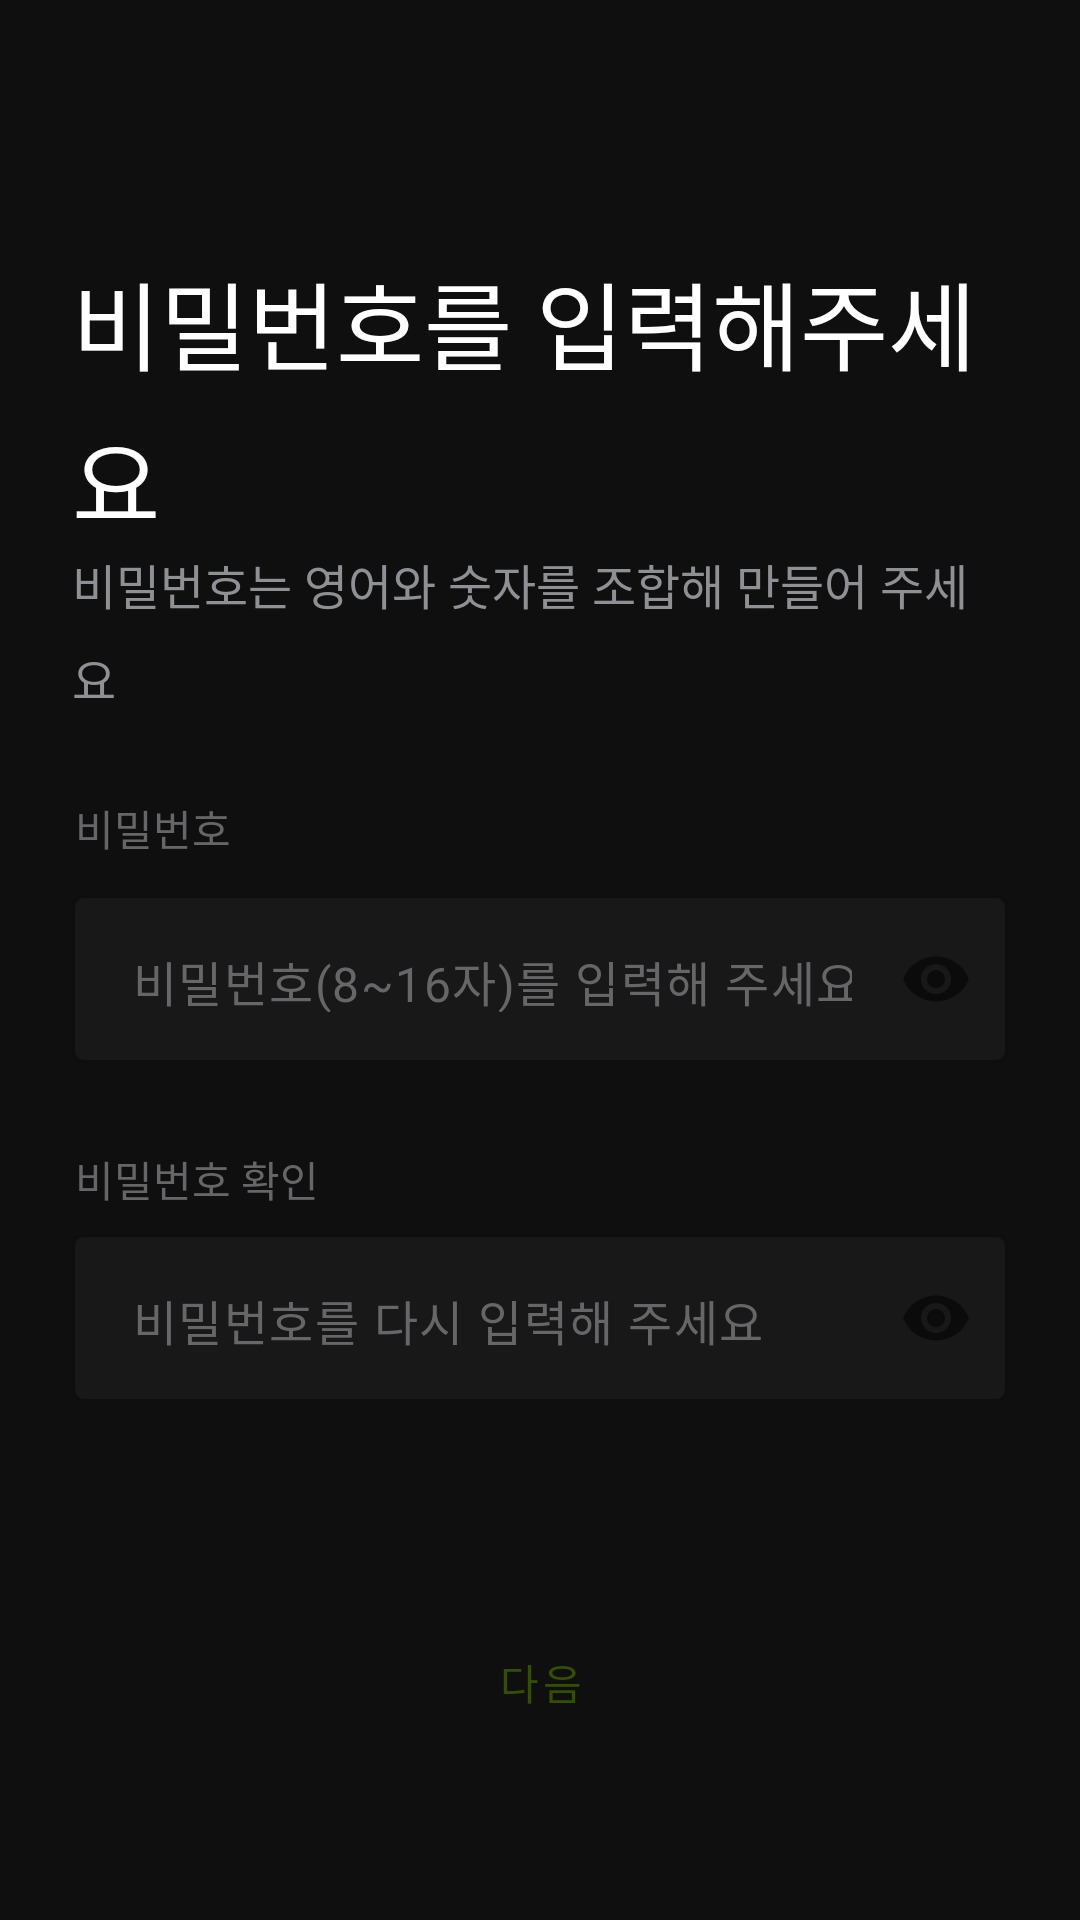

Produce the Android XML layout that renders to this screen, including the resource entries it uses.
<!-- AndroidManifest.xml: application theme Theme.KillerGram_AndroidV1 -->
<!-- res/layout/fragment_find_new_password.xml -->
<?xml version="1.0" encoding="utf-8"?>
<layout xmlns:tools="http://schemas.android.com/tools"
    xmlns:android="http://schemas.android.com/apk/res/android"
    xmlns:app="http://schemas.android.com/apk/res-auto">
    <androidx.constraintlayout.widget.ConstraintLayout
        android:layout_width="match_parent"
        android:layout_height="match_parent"
        android:background="@color/back_black"
        tools:context=".feature.signup.fragment.SetPasswordFragment">

        <androidx.constraintlayout.widget.Guideline
            android:id="@+id/gl_top"
            android:layout_width="wrap_content"
            android:layout_height="wrap_content"
            android:orientation="horizontal"
            app:layout_constraintGuide_percent="0.025" />

        <androidx.constraintlayout.widget.Guideline
            android:id="@+id/gl_start"
            android:layout_width="wrap_content"
            android:layout_height="wrap_content"
            android:orientation="vertical"
            app:layout_constraintGuide_begin="24dp" />

        <androidx.constraintlayout.widget.Guideline
            android:id="@+id/gl_end"
            android:layout_width="wrap_content"
            android:layout_height="wrap_content"
            android:orientation="vertical"
            app:layout_constraintGuide_end="24dp" />

        <androidx.constraintlayout.widget.Guideline
            android:id="@+id/gl_bottom"
            android:layout_width="wrap_content"
            android:layout_height="wrap_content"
            android:orientation="horizontal"
            app:layout_constraintGuide_percent="0.92" />

        <ImageView
            android:id="@+id/img_left_arrow"
            android:layout_width="wrap_content"
            android:layout_height="wrap_content"
            android:onClick="onClick"
            android:src="@drawable/chevron_left"
            android:layout_marginTop="24dp"
            app:layout_constraintStart_toStartOf="@id/gl_start"
            app:layout_constraintTop_toTopOf="@id/gl_top"
            />

        <LinearLayout
            android:id="@+id/linear_input_pwd"
            android:layout_width="match_parent"
            android:layout_height="wrap_content"
            android:paddingVertical="20dp"
            android:orientation="vertical"
            android:layout_marginTop="24dp"
            android:layout_marginHorizontal="24dp"
            app:layout_constraintTop_toBottomOf="@id/img_left_arrow"
            app:layout_constraintStart_toStartOf="@id/gl_start"
            app:layout_constraintEnd_toEndOf="@id/gl_end"
            >

            <TextView
                android:id="@+id/tv_title_pwd"
                android:layout_width="match_parent"
                android:layout_height="wrap_content"
                style="@style/pretendard_h1"
                android:textColor="@color/white"
                android:text="비밀번호를 입력해주세요"
                />

            <TextView
                android:id="@+id/tv_sub_title_pwd"
                android:layout_width="wrap_content"
                android:layout_height="wrap_content"
                style="@style/pretendard_m3"
                android:textColor="@color/gray600"
                android:text="비밀번호는 영어와 숫자를 조합해 만들어 주세요" />
        </LinearLayout>

        <TextView
            android:id="@+id/tv_password"
            style="@style/InputTextView"
            android:layout_width="wrap_content"
            android:layout_height="wrap_content"
            android:text="비밀번호"
            app:layout_constraintBottom_toTopOf="@id/til_pwd"
            app:layout_constraintStart_toStartOf="@id/gl_start"
            app:layout_constraintTop_toBottomOf="@id/linear_input_pwd" />

        <com.google.android.material.textfield.TextInputLayout
            android:id="@+id/til_pwd"
            style="@style/InputLayout"
            android:layout_width="match_parent"
            android:layout_height="wrap_content"
            android:layout_marginHorizontal="24dp"
            android:layout_marginTop="12dp"
            android:textColorHint="@color/gray800"
            app:counterMaxLength="16"
            app:errorIconDrawable="@null"
            app:passwordToggleEnabled="true"
            app:layout_constraintEnd_toEndOf="@id/gl_end"
            app:layout_constraintHorizontal_bias="1.0"
            app:layout_constraintStart_toStartOf="@id/gl_start"
            app:layout_constraintTop_toBottomOf="@id/tv_password">

            <com.google.android.material.textfield.TextInputEditText
                android:id="@+id/tie_pwd"
                style="@style/InputEditText"
                android:singleLine="true"
                android:inputType="textPassword"
                android:layout_marginTop="60dp"
                android:hint="비밀번호(8~16자)를 입력해 주세요"
                android:textColorHint="@color/gray800" />
        </com.google.android.material.textfield.TextInputLayout>

        <TextView
            android:id="@+id/tv_check_password"
            style="@style/InputTextView"
            android:layout_width="wrap_content"
            android:layout_height="wrap_content"
            android:text="비밀번호 확인"
            app:layout_constraintBottom_toTopOf="@id/til_pwd_check"
            app:layout_constraintStart_toStartOf="@id/gl_start"
            app:layout_constraintTop_toBottomOf="@id/til_pwd" />


        <com.google.android.material.textfield.TextInputLayout
            android:id="@+id/til_pwd_check"
            style="@style/InputLayout"
            android:layout_width="match_parent"
            android:layout_height="wrap_content"
            android:layout_marginHorizontal="24dp"
            android:layout_marginTop="8dp"
            android:textColorHint="@color/gray800"
            app:counterMaxLength="16"
            app:errorIconDrawable="@null"
            app:passwordToggleEnabled="true"
            app:layout_constraintEnd_toEndOf="@id/gl_end"
            app:layout_constraintStart_toStartOf="@+id/gl_start"
            app:layout_constraintTop_toBottomOf="@id/tv_check_password">

            <com.google.android.material.textfield.TextInputEditText
                android:id="@+id/tie_pwd_check"
                style="@style/InputEditText"
                android:singleLine="true"
                android:inputType="textPassword"
                android:layout_marginTop="60dp"
                android:hint="비밀번호를 다시 입력해 주세요"
                android:textColorHint="@color/gray800"
                />
        </com.google.android.material.textfield.TextInputLayout>

        <Button
            android:id="@+id/btn_login"
            style="@style/InputButton"
            android:text="다음"
            android:layout_marginHorizontal="24dp"
            android:layout_weight="1"
            android:onClick="onClick"
            app:layout_constraintBottom_toBottomOf="@id/gl_bottom"
            app:layout_constraintStart_toStartOf="@id/gl_start"
            app:layout_constraintEnd_toEndOf="@id/gl_end"
            />
    </androidx.constraintlayout.widget.ConstraintLayout>
</layout>
<!-- resources referenced by this layout -->
<resources>
  <color name="back_black">#FF0F0F0F</color>
  <color name="gray600">#FF8F9094</color>
  <color name="gray800">#FF666669</color>
  <color name="white">#FFFFFFFF</color>
  <style name="InputButton" parent="Widget.MaterialComponents.Button">
          <item name="android:layout_width">match_parent</item>
          <item name="android:layout_height">56dp</item>
          <item name="android:textColor">@color/secondary</item>
          <item name="android:background">@drawable/bg_button_main_radius_8</item>
      </style>
  <style name="InputEditText" parent="">
          <item name="android:layout_width">match_parent</item>
          <item name="android:layout_height">56dp</item>
          <item name="android:textColor">@color/gray800</item>
          <item name="backgroundTint">@color/gray1100</item>
          <item name="backgroundTintMode">src_over</item>
          <item name="android:fontFamily">@font/pretendard</item>
          <item name="android:textColorHint">@color/gray800</item>
          <item name="android:gravity">center_vertical</item>
          <item name="android:paddingStart">20dp</item>
      </style>
  <style name="InputLayout">
          <item name="errorEnabled">true</item>
          <item name="hintEnabled">false</item>
          <item name="boxStrokeWidth">1dp</item>
          <item name="boxStrokeErrorColor">@color/system</item>
          <item name="boxStrokeColor">@color/gray1100</item>
      </style>
  <style name="InputTextView" parent="pretendard_label">
          <item name="android:layout_marginTop">8dp</item>
          <item name="android:layout_marginStart">1dp</item>
          <item name="android:textColor">@color/gray800</item>
      </style>
  <style name="pretendard_h1" parent="Theme.AppCompat.Light.NoActionBar">
          <item name="android:textSize">32sp</item>
          <item name="android:textColor">@color/white</item>
          <item name="android:fontFamily">@font/pretendard</item>
          <item name="android:lineSpacingExtra">6.4sp</item>
  
      </style>
  <style name="pretendard_m3" parent="Theme.AppCompat.Light.NoActionBar">
          <item name="android:textSize">16sp</item>
          <item name="android:textColor">@color/white</item>
          <item name="android:fontFamily">@font/pretendard</item>
          <item name="android:lineSpacingExtra">8dp</item>
  
      </style>
  <style name="Theme.KillerGram_AndroidV1" parent="Base.Theme.KillerGram_AndroidV1" />
  <color name="secondary">#FF325100</color>
  <color name="gray1100">#FF181818</color>
  <color name="system">#FFE53A3A</color>
  <style name="pretendard_label" parent="Theme.AppCompat.Light.NoActionBar">
          <item name="android:textSize">14sp</item>
          <item name="android:textColor">@color/white</item>
          <item name="android:fontFamily">@font/pretendard</item>
          <item name="android:lineSpacingExtra">7dp</item>
      </style>
  <style name="Base.Theme.KillerGram_AndroidV1" parent="Theme.Material3.DayNight.NoActionBar">
          <item name="android:itemBackground">@color/menu_gray</item>
          <item name="android:windowIsTranslucent">true</item>
          <item name="colorPrimary">@color/main</item>
          <item name="colorAccent">@color/gray1100</item>
      </style>
  <color name="menu_gray">#252525</color>
  <color name="main">#FF9EFF00</color>
</resources>
